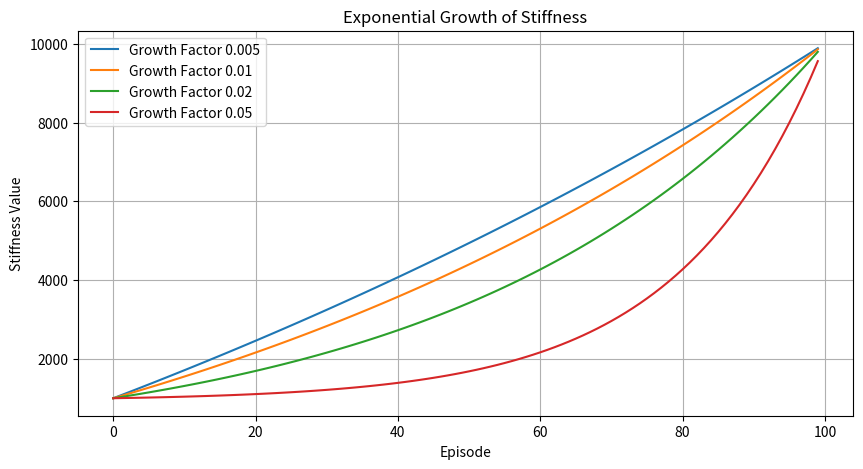
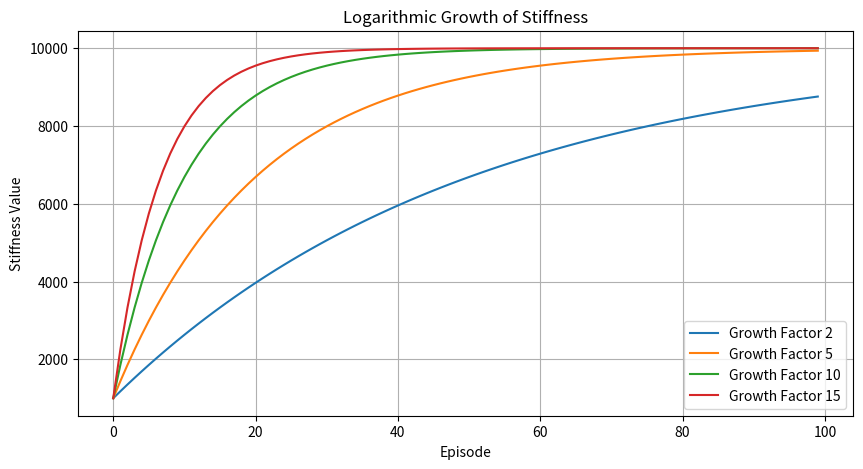

These charts were generated, in order, by the following Python code:
import numpy as np
import matplotlib.pyplot as plt

def exponential_stiffness_growth(stiffness_start, stiffness_end, total_episodes, growth_factor):
    """
    Computes stiffness values based on an exponential growth function.

    Parameters:
    - stiffness_start: Initial stiffness value.
    - stiffness_end: Maximum stiffness value.
    - total_episodes: Number of episodes for training.
    - growth_factor: Controls the growth rate (higher = faster increase).

    Returns:
    - episodes: Array of episode numbers.
    - stiffness_values: Array of stiffness values for each episode.
    """
    episodes = np.arange(total_episodes)
    exponent = growth_factor * episodes
    stiffness_values = stiffness_start + (
        (stiffness_end - stiffness_start) * (np.exp(exponent) - 1) / (np.exp(growth_factor * total_episodes) - 1)
    )
    return episodes, stiffness_values

# Parameters
stiffness_start = 1000
stiffness_end = 10000
total_episodes = 100
growth_factors = [0.005, 0.01, 0.02, 0.05]  # Different growth factors for comparison

# Plot Exponential Growth
plt.figure(figsize=(10, 5))
for growth_factor in growth_factors:
    episodes, stiffness_values = exponential_stiffness_growth(stiffness_start, stiffness_end, total_episodes, growth_factor)
    plt.plot(episodes, stiffness_values, label=f'Growth Factor {growth_factor}')

plt.xlabel('Episode')
plt.ylabel('Stiffness Value')
plt.title('Exponential Growth of Stiffness')
plt.legend()
plt.grid(True)
plt.show()


import numpy as np
import matplotlib.pyplot as plt

def logarithmic_stiffness_growth(stiffness_start, stiffness_end, total_episodes, growth_factor):
    """
    Computes stiffness values based on a logarithmic growth function.

    Parameters:
    - stiffness_start: Initial stiffness value.
    - stiffness_end: Maximum stiffness value.
    - total_episodes: Number of episodes for training.
    - growth_factor: Controls the growth rate (higher = faster initial increase).

    Returns:
    - episodes: Array of episode numbers.
    - stiffness_values: Array of stiffness values for each episode.
    """
    episodes = np.arange(total_episodes)
    progress = episodes / total_episodes
    adjusted_progress = 1 - np.exp(-growth_factor * progress)
    stiffness_values = stiffness_start + (stiffness_end - stiffness_start) * adjusted_progress
    return episodes, stiffness_values

# Parameters
stiffness_start = 1000
stiffness_end = 10000
total_episodes = 100
growth_factors = [2, 5, 10, 15]  # Different growth factors for comparison

# Plot Logarithmic Growth
plt.figure(figsize=(10, 5))
for growth_factor in growth_factors:
    episodes, stiffness_values = logarithmic_stiffness_growth(stiffness_start, stiffness_end, total_episodes, growth_factor)
    plt.plot(episodes, stiffness_values, label=f'Growth Factor {growth_factor}')

plt.xlabel('Episode')
plt.ylabel('Stiffness Value')
plt.title('Logarithmic Growth of Stiffness')
plt.legend()
plt.grid(True)
plt.show()
